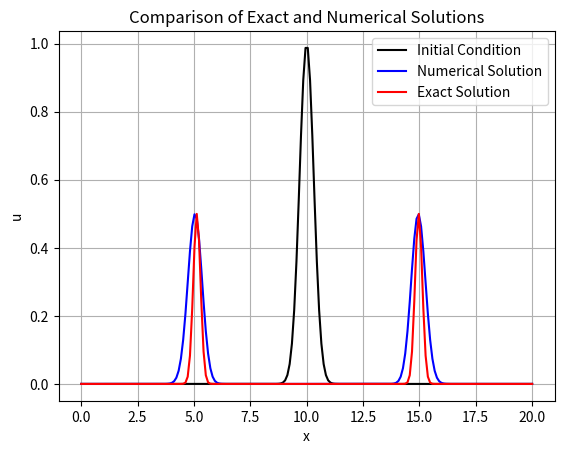

Write the Python code that produced this figure.
import numpy as np
import matplotlib.pyplot as plt

# Problem Constants
L = 20
h = 0.1
N = 200
s = 0.9
k = h*np.sqrt(s)
a = 5 # My selection for parameter alpha


# Initialization of Matrices
xValues = np.linspace(0, L, N) # N equally spaced values for x between 0 and L
tValues = np.linspace(0, k*N, N) # N equally spaced values for t between 0 and k*N
phiValues = np.zeros(len(xValues)) # Initialize phi as a vector of zeros
psiValues = np.zeros(len(xValues)) # Initialize psi as a vector of zeros
u = np.zeros((len(tValues), len(xValues))) # Initialize u as a matrix of zeros


# Function Definitions
def phi(x):
	return np.exp(-a*(x-L/2)**2)

def psi(x):
	return 0

def populate(u, psiVals, phiVals, xVals, tVals):
	for j in range(len(xVals)):
		phiVals[j] = phi(xVals[j])
		psiVals[j] = psi(xVals[j])

	return solver(u, psiVals, phiVals, xVals, tVals)


def solver(u, psiVals, phiVals, xVals, tVals):
	# u^0_j --> t = 0
	for j in range(len(xVals)):
		u[0][j] = phiVals[j] # Formula in page 30

	# u^1_j --> t = 1
	for j in range(1, len(xVals) - 1):
		u[1][j] = (0.5)*s*(phiVals[j+1] + phiVals[j-1]) + (1-s)*phiVals[j] + k*psiVals[j] # Formula in page 30

	# t > 1
	for n in range(1, len(tVals) - 1):
		for j in range(1, len(xVals) - 1):
			u[n+1][j] = s*(u[n][j+1] + u[n][j-1]) + 2*(1-s)*u[n][j] - u[n-1][j] # Formula in page 29

	return u

def exact(x, t):
	arr = []
	for i in range(len(x)//2):
		arr.append(0.5*(phi(x[i] + t[i]) + phi(x[i] - t[i])))
	for i in range(len(x)//2, len(x)):
		arr.append(0.5*(phi(x[-i] + t[-i]) + phi(x[-i] - t[-i])))
	return arr
	

# Solutions
soln = populate(u, psiValues, phiValues, xValues, tValues)
numSoln = soln[52] # Solution at t = 52 was closest to the exact solution
exactSoln = exact(xValues, tValues)



# Plotting
fig, ax = plt.subplots()
ax.plot(xValues, phiValues, color='black', label='Initial Condition')
ax.plot(xValues, numSoln, color='blue', label='Numerical Solution')
ax.plot(xValues, exactSoln, color='red', label='Exact Solution')
ax.legend()
ax.grid()
ax.set(xlabel = 'x', ylabel = 'u', title = 'Comparison of Exact and Numerical Solutions')
plt.show()
